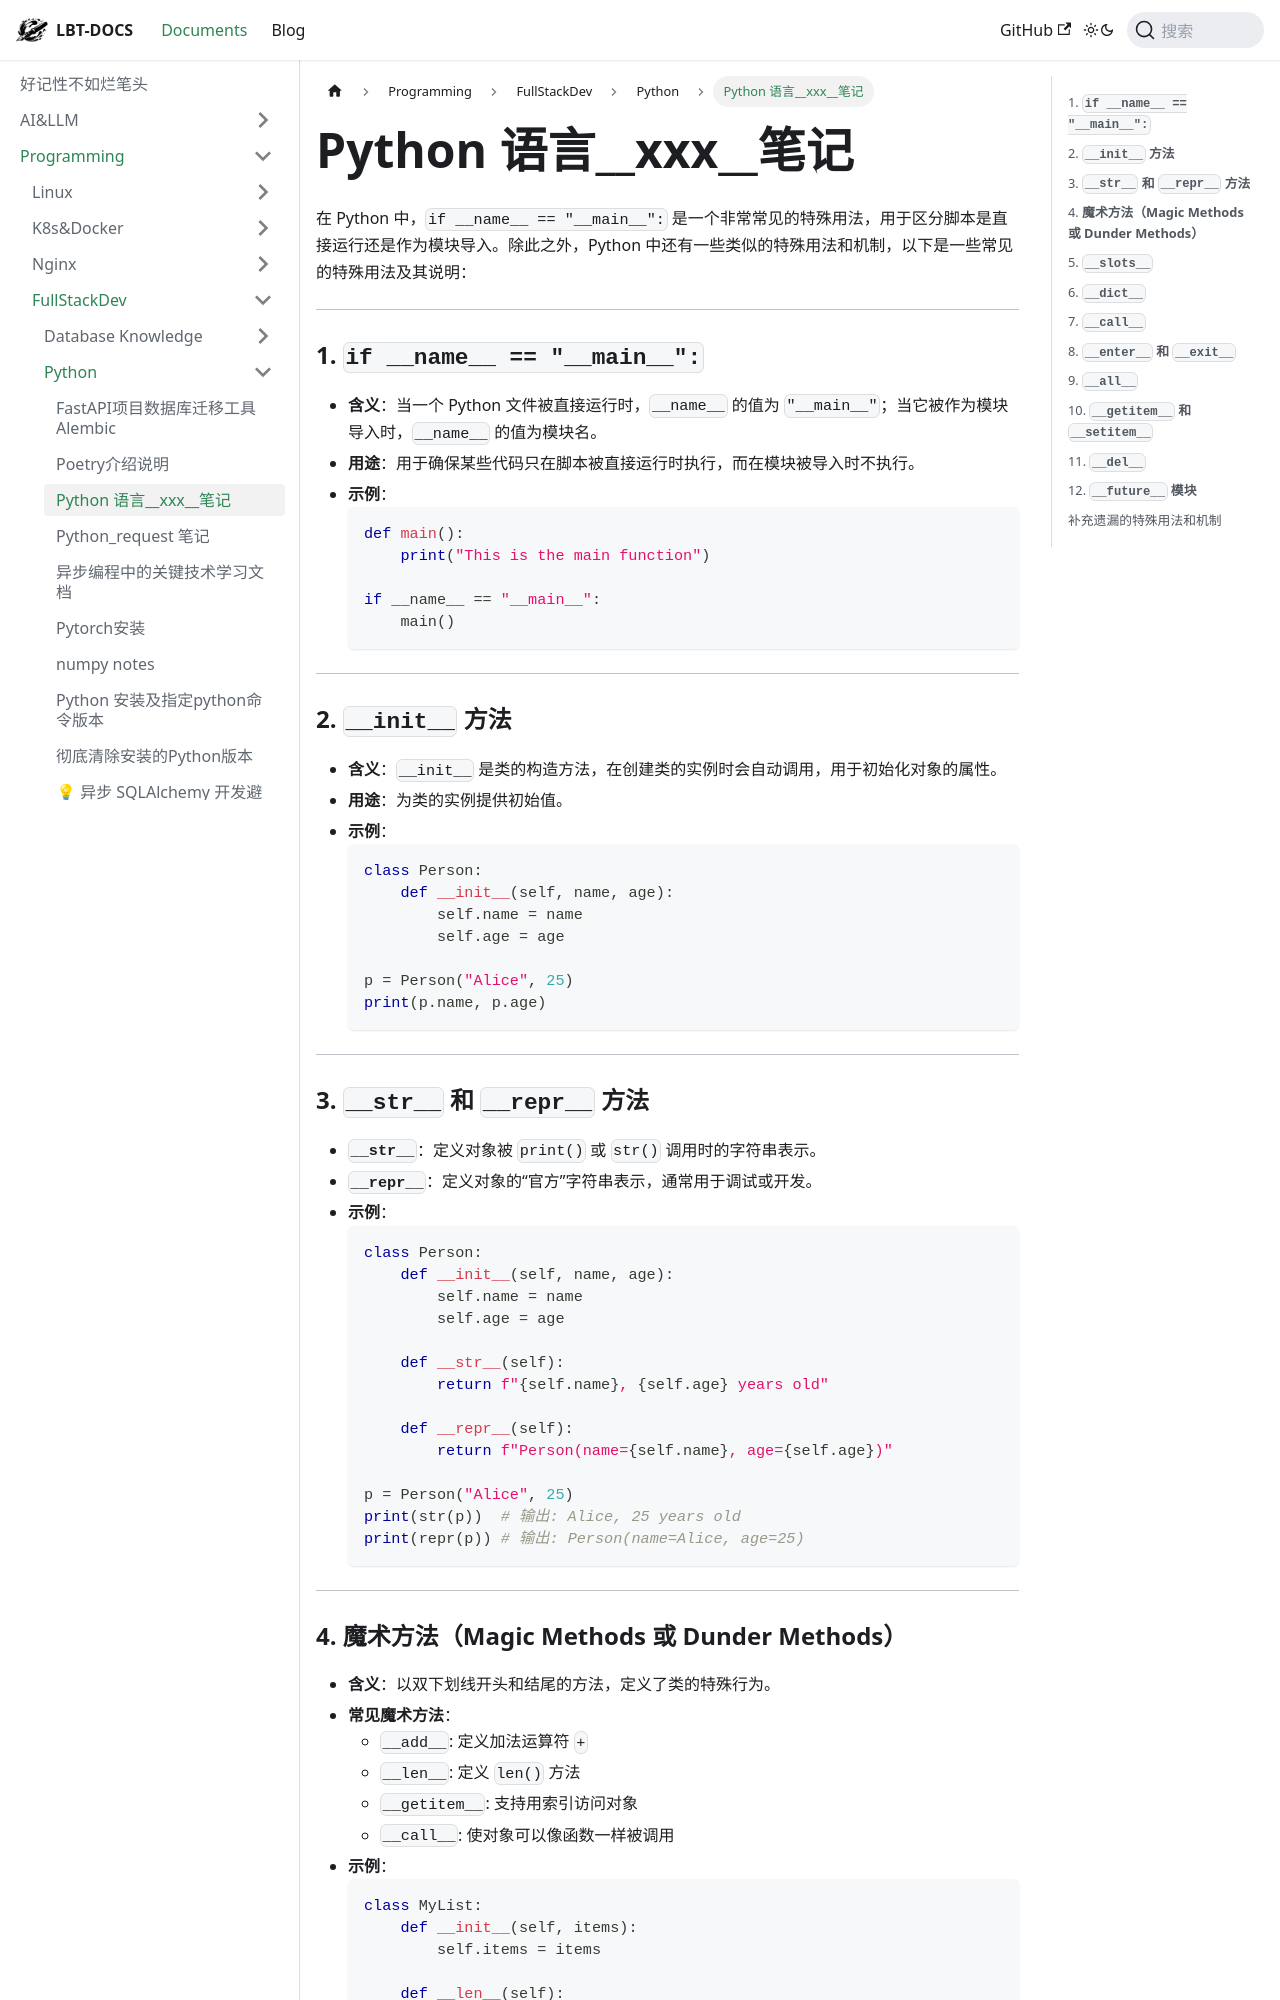

repository: fhvknb/lbt-docs · page: docs/Programming/FullStackDev/Python/Python 语言__xxx__笔记.html · generator: docusaurus

在 Python 中，`if __name__ == "__main__":` 是一个非常常见的特殊用法，用于区分脚本是直接运行还是作为模块导入。除此之外，Python 中还有一些类似的特殊用法和机制，以下是一些常见的特殊用法及其说明：

---

### 1. **`if __name__ == "__main__":`**
   - **含义**：当一个 Python 文件被直接运行时，`__name__` 的值为 `"__main__"`；当它被作为模块导入时，`__name__` 的值为模块名。
   - **用途**：用于确保某些代码只在脚本被直接运行时执行，而在模块被导入时不执行。
   - **示例**：
     ```python
     def main():
         print("This is the main function")

     if __name__ == "__main__":
         main()
     ```

---

### 2. **`__init__` 方法**
   - **含义**：`__init__` 是类的构造方法，在创建类的实例时会自动调用，用于初始化对象的属性。
   - **用途**：为类的实例提供初始值。
   - **示例**：
     ```python
     class Person:
         def __init__(self, name, age):
             self.name = name
             self.age = age

     p = Person("Alice", 25)
     print(p.name, p.age)
     ```

---

### 3. **`__str__` 和 `__repr__` 方法**
   - **`__str__`**：定义对象被 `print()` 或 `str()` 调用时的字符串表示。
   - **`__repr__`**：定义对象的“官方”字符串表示，通常用于调试或开发。
   - **示例**：
     ```python
     class Person:
         def __init__(self, name, age):
             self.name = name
             self.age = age

         def __str__(self):
             return f"{self.name}, {self.age} years old"

         def __repr__(self):
             return f"Person(name={self.name}, age={self.age})"

     p = Person("Alice", 25)
     print(str(p))  # 输出: Alice, 25 years old
     print(repr(p)) # 输出: Person(name=Alice, age=25)
     ```

---
